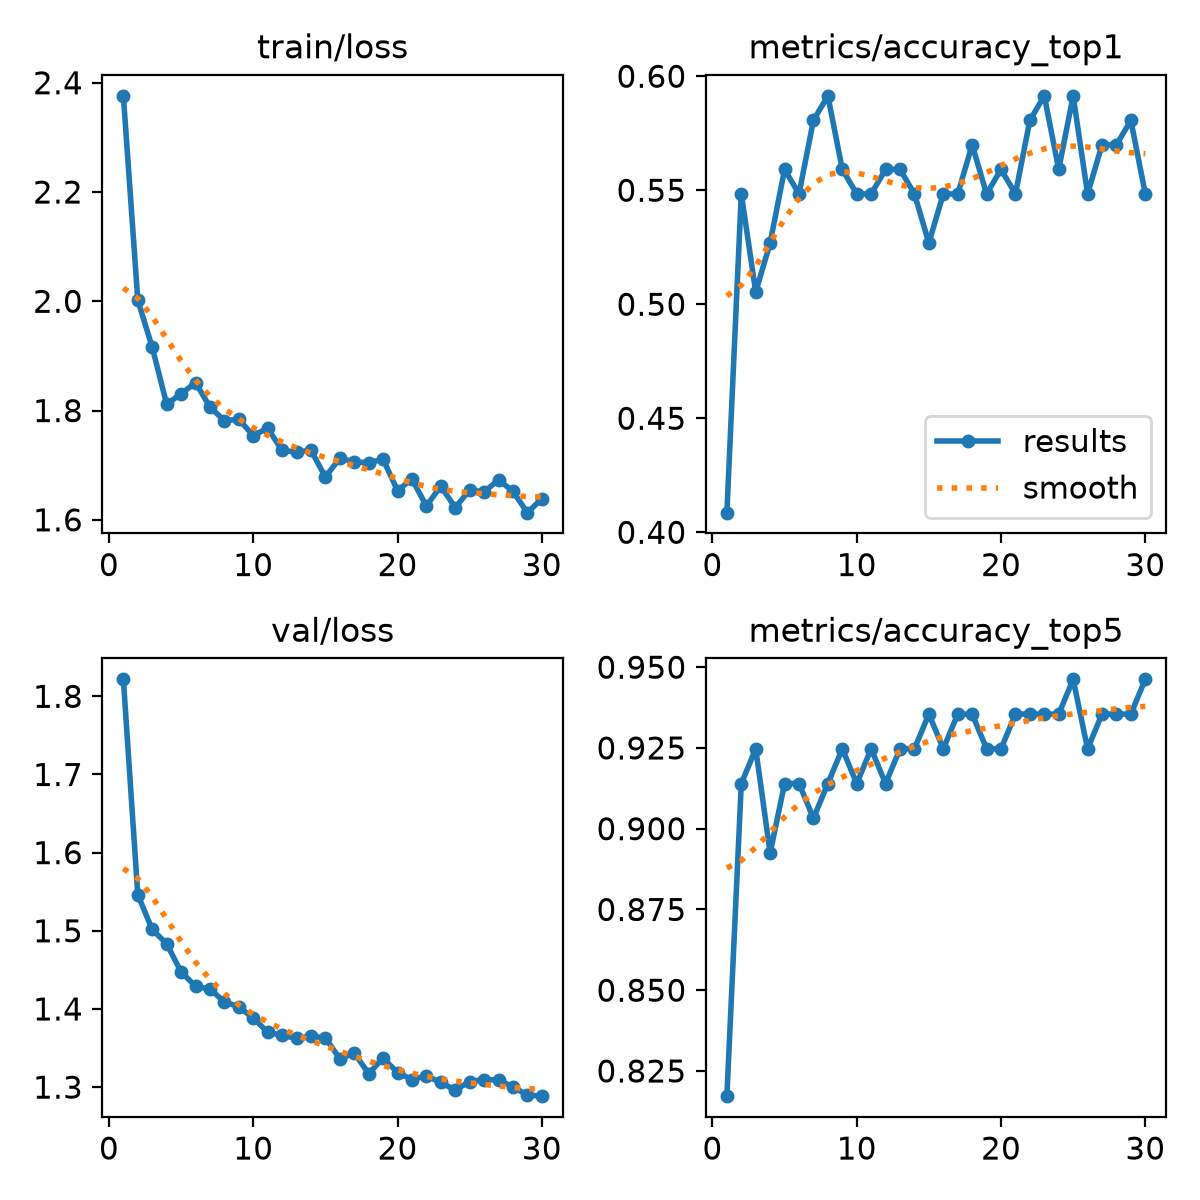

Source data for this figure (header and first rows):
epoch, time, train/loss, metrics/accuracy_top1, metrics/accuracy_top5, val/loss, lr/pg0, lr/pg1, lr/pg2
1, 82.86, 2.376, 0.4086, 0.8172, 1.822, 3.29412e-06, 3.29412e-06, 0.06706
2, 165.4, 2.002, 0.5484, 0.914, 1.546, 6.40875e-06, 6.40875e-06, 0.03373
3, 247.3, 1.916, 0.5054, 0.9247, 1.502, 9.30337e-06, 9.30337e-06, 0.0004015
4, 329.3, 1.812, 0.5269, 0.8925, 1.483, 9.01e-06, 9.01e-06, 9.01e-06
5, 411.3, 1.83, 0.5591, 0.914, 1.447, 8.68e-06, 8.68e-06, 8.68e-06
6, 493.7, 1.851, 0.5484, 0.914, 1.429, 8.35e-06, 8.35e-06, 8.35e-06
7, 575.4, 1.806, 0.5806, 0.9032, 1.425, 8.02e-06, 8.02e-06, 8.02e-06
8, 657.5, 1.782, 0.5914, 0.914, 1.409, 7.69e-06, 7.69e-06, 7.69e-06
9, 739.8, 1.784, 0.5591, 0.9247, 1.403, 7.36e-06, 7.36e-06, 7.36e-06
10, 824.4, 1.754, 0.5484, 0.914, 1.388, 7.03e-06, 7.03e-06, 7.03e-06
11, 906.1, 1.768, 0.5484, 0.9247, 1.37, 6.7e-06, 6.7e-06, 6.7e-06
12, 989.8, 1.727, 0.5591, 0.914, 1.366, 6.37e-06, 6.37e-06, 6.37e-06
13, 1073, 1.724, 0.5591, 0.9247, 1.362, 6.04e-06, 6.04e-06, 6.04e-06
14, 1156, 1.727, 0.5484, 0.9247, 1.365, 5.71e-06, 5.71e-06, 5.71e-06
15, 1238, 1.678, 0.5269, 0.9355, 1.363, 5.38e-06, 5.38e-06, 5.38e-06
16, 1319, 1.713, 0.5484, 0.9247, 1.336, 5.05e-06, 5.05e-06, 5.05e-06
17, 1400, 1.706, 0.5484, 0.9355, 1.344, 4.72e-06, 4.72e-06, 4.72e-06
18, 1480, 1.704, 0.5699, 0.9355, 1.317, 4.39e-06, 4.39e-06, 4.39e-06
19, 1560, 1.711, 0.5484, 0.9247, 1.337, 4.06e-06, 4.06e-06, 4.06e-06
20, 1641, 1.654, 0.5591, 0.9247, 1.319, 3.73e-06, 3.73e-06, 3.73e-06
21, 1721, 1.675, 0.5484, 0.9355, 1.31, 3.4e-06, 3.4e-06, 3.4e-06
22, 1801, 1.625, 0.5806, 0.9355, 1.315, 3.07e-06, 3.07e-06, 3.07e-06
23, 1881, 1.662, 0.5914, 0.9355, 1.306, 2.74e-06, 2.74e-06, 2.74e-06
24, 1963, 1.622, 0.5591, 0.9355, 1.296, 2.41e-06, 2.41e-06, 2.41e-06
25, 2042, 1.655, 0.5914, 0.9462, 1.307, 2.08e-06, 2.08e-06, 2.08e-06
26, 2122, 1.651, 0.5484, 0.9247, 1.309, 1.75e-06, 1.75e-06, 1.75e-06
27, 2203, 1.673, 0.5699, 0.9355, 1.309, 1.42e-06, 1.42e-06, 1.42e-06
28, 2283, 1.652, 0.5699, 0.9355, 1.3, 1.09e-06, 1.09e-06, 1.09e-06
29, 2363, 1.613, 0.5806, 0.9355, 1.29, 7.6e-07, 7.6e-07, 7.6e-07
30, 2443, 1.638, 0.5484, 0.9462, 1.288, 4.3e-07, 4.3e-07, 4.3e-07
